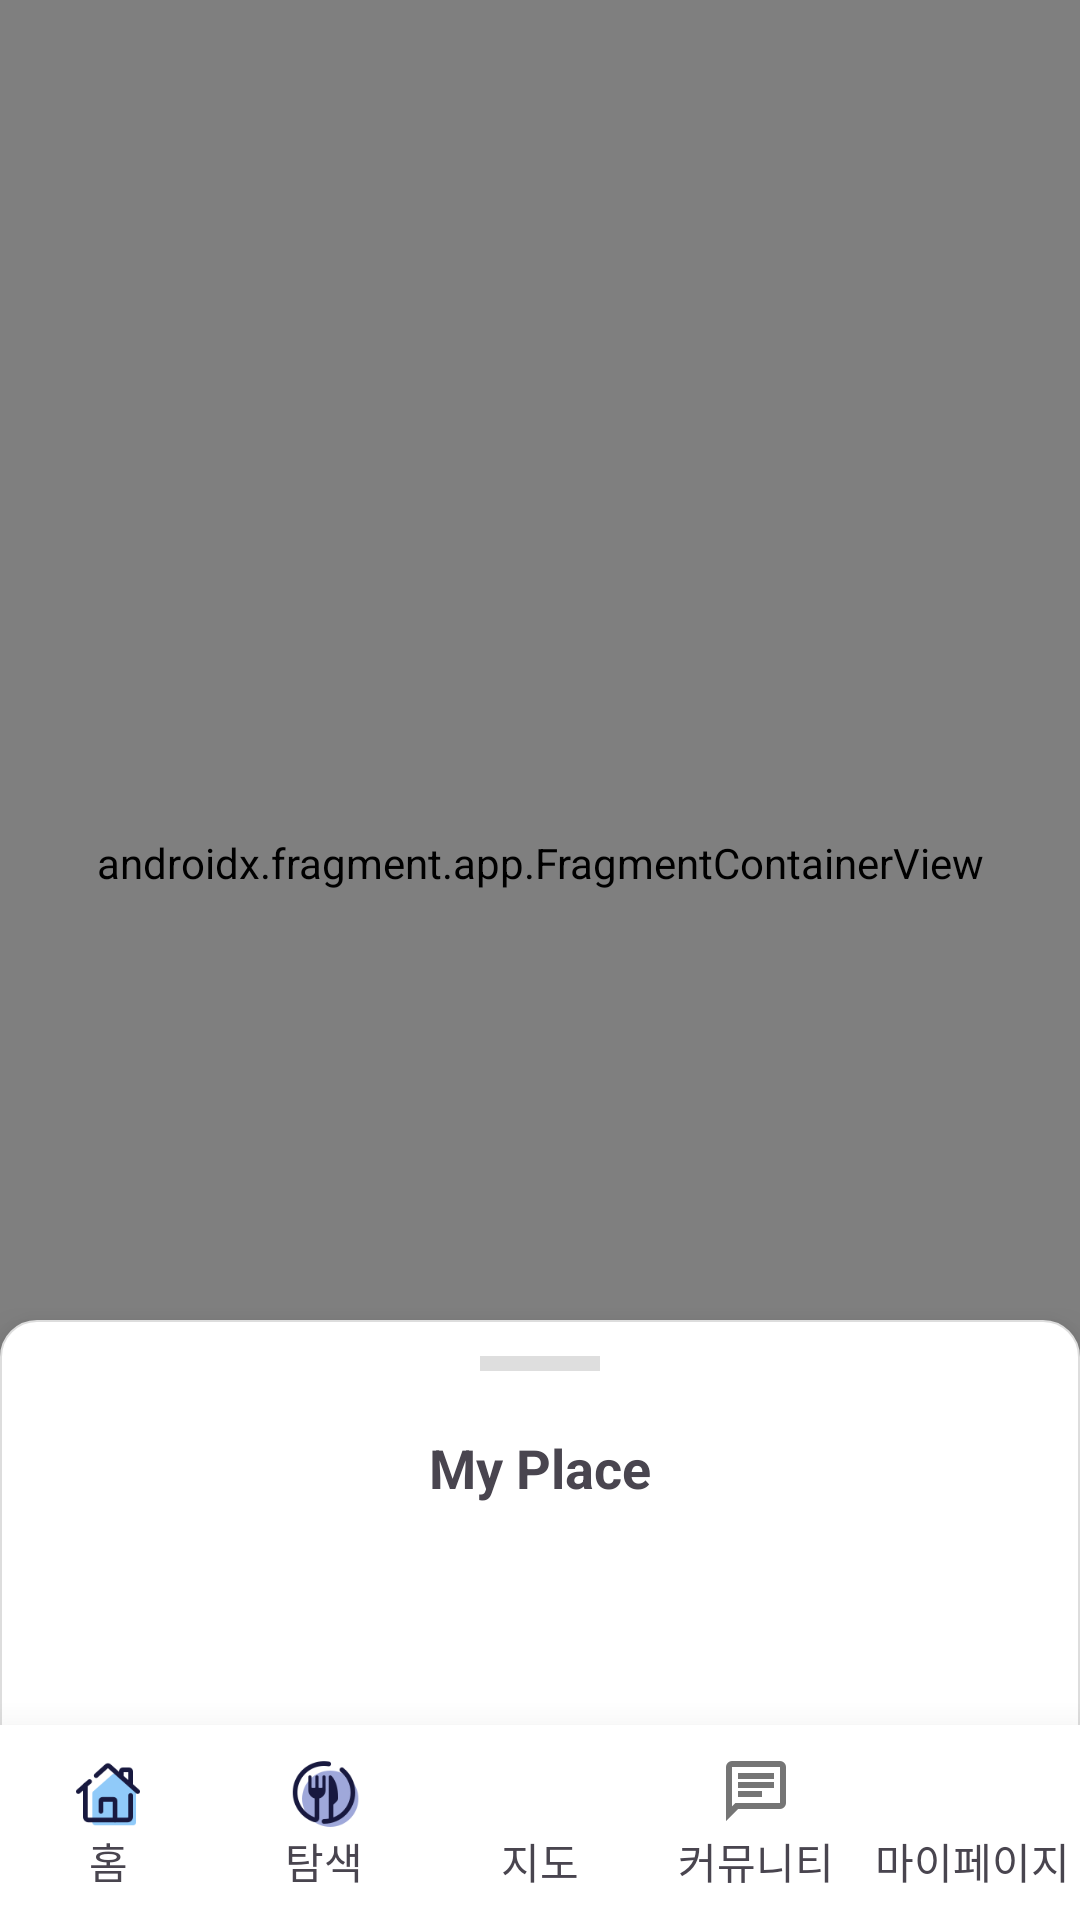

This screen was rendered from an Android layout file. Write that file and the resources it references.
<!-- AndroidManifest.xml: application theme Theme.SookPlace -->
<!-- res/layout/fragment_map.xml -->
<?xml version="1.0" encoding="utf-8"?>
<layout xmlns:android="http://schemas.android.com/apk/res/android"
    xmlns:app="http://schemas.android.com/apk/res-auto"
    xmlns:tools="http://schemas.android.com/tools">

    <FrameLayout
        android:layout_width="match_parent"
        android:layout_height="match_parent"
        tools:context=".ui.map.MapFragment">

        <androidx.coordinatorlayout.widget.CoordinatorLayout
            android:layout_width="match_parent"
            android:layout_height="match_parent">

            
            <androidx.constraintlayout.widget.ConstraintLayout
                android:layout_width="match_parent"
                android:layout_height="match_parent"
                android:paddingBottom="65dp">

                <androidx.fragment.app.FragmentContainerView
                    android:id="@+id/map"
                    android:name="com.naver.maps.map.MapFragment"
                    android:layout_width="match_parent"
                    android:layout_height="match_parent"
                    app:layout_constraintBottom_toBottomOf="parent"
                    app:layout_constraintEnd_toEndOf="parent"
                    app:layout_constraintStart_toStartOf="parent"
                    app:layout_constraintTop_toTopOf="parent"
                    app:navermap_latitude="37.545419"
                    app:navermap_longitude="126.964649"
                    app:navermap_mapType="Basic"
                    app:navermap_zoom="15" />
            </androidx.constraintlayout.widget.ConstraintLayout>

            
            <androidx.constraintlayout.widget.ConstraintLayout
                android:id="@+id/bottom_sheet"
                android:layout_width="match_parent"
                android:layout_height="match_parent"
                android:layout_marginBottom="65dp"
                android:background="@drawable/background_radius"
                android:elevation="10dp"
                app:behavior_hideable="false"
                app:behavior_peekHeight="200dp"
                app:layout_behavior="com.google.android.material.bottomsheet.BottomSheetBehavior">

                <View
                    android:id="@+id/handler"
                    android:layout_width="40dp"
                    android:layout_height="5dp"
                    android:layout_marginTop="12dp"
                    android:background="#DEDEDE"
                    app:layout_constraintEnd_toEndOf="parent"
                    app:layout_constraintStart_toStartOf="parent"
                    app:layout_constraintTop_toTopOf="parent" />

                <TextView
                    android:id="@+id/title"
                    android:layout_width="wrap_content"
                    android:layout_height="wrap_content"
                    android:layout_marginTop="20dp"
                    android:text="My Place"
                    android:textSize="18sp"
                    android:textStyle="bold"
                    app:layout_constraintEnd_toEndOf="parent"
                    app:layout_constraintStart_toStartOf="parent"
                    app:layout_constraintTop_toBottomOf="@id/handler" />

                <androidx.recyclerview.widget.RecyclerView
                    android:id="@+id/rv_pins"
                    android:layout_width="match_parent"
                    android:layout_height="0dp"
                    android:paddingStart="10dp"
                    android:paddingEnd="10dp"
                    app:layout_constraintBottom_toBottomOf="parent"
                    app:layout_constraintTop_toBottomOf="@id/title"
                    tools:listitem="@layout/map_rv_item"/>
            </androidx.constraintlayout.widget.ConstraintLayout>

            
            <androidx.constraintlayout.widget.ConstraintLayout
                android:layout_width="match_parent"
                android:layout_height="65dp"
                android:layout_gravity="bottom"
                android:background="#FFFFFF"
                android:elevation="20dp">

                <LinearLayout
                    android:id="@+id/bottomNav"
                    android:layout_width="match_parent"
                    android:layout_height="35dp"
                    android:orientation="horizontal"
                    android:weightSum="5"
                    app:layout_constraintTop_toTopOf="parent">

                    <ImageView
                        android:id="@+id/homeTap"
                        android:layout_width="0dp"
                        android:layout_height="wrap_content"
                        android:layout_weight="1"
                        android:paddingTop="10dp"
                        android:src="@drawable/home_icon" />

                    <ImageView
                        android:id="@+id/searchTap"
                        android:layout_width="0dp"
                        android:layout_height="wrap_content"
                        android:layout_weight="1"
                        android:paddingTop="10dp"
                        android:src="@drawable/search_icon" />

                    <ImageView
                        android:id="@+id/mapTap"
                        android:layout_width="0dp"
                        android:layout_height="wrap_content"
                        android:layout_weight="1"
                        android:paddingTop="10dp"
                        android:src="@drawable/map_icon" />

                    <ImageView
                        android:id="@+id/communityTap"
                        android:layout_width="0dp"
                        android:layout_height="wrap_content"
                        android:layout_weight="1"
                        android:paddingTop="10dp"
                        android:src="@drawable/cummunity_icon" />

                    <ImageView
                        android:id="@+id/mypageTap"
                        android:layout_width="0dp"
                        android:layout_height="wrap_content"
                        android:layout_weight="1"
                        android:paddingTop="10dp"
                        android:src="@drawable/my_page_icon" />
                </LinearLayout>

                <LinearLayout
                    android:id="@+id/linearLayout"
                    android:layout_width="match_parent"
                    android:layout_height="30dp"
                    android:orientation="horizontal"
                    android:weightSum="5"
                    app:layout_constraintBottom_toBottomOf="parent">

                    <TextView
                        android:layout_width="0dp"
                        android:layout_height="wrap_content"
                        android:layout_weight="1"
                        android:text="홈"
                        android:textAlignment="center" />

                    <TextView
                        android:layout_width="0dp"
                        android:layout_height="wrap_content"
                        android:layout_weight="1"
                        android:text="탐색"
                        android:textAlignment="center" />

                    <TextView
                        android:layout_width="0dp"
                        android:layout_height="wrap_content"
                        android:layout_weight="1"
                        android:text="지도"
                        android:textAlignment="center" />

                    <TextView
                        android:layout_width="0dp"
                        android:layout_height="wrap_content"
                        android:layout_weight="1"
                        android:text="커뮤니티"
                        android:textAlignment="center" />

                    <TextView
                        android:layout_width="0dp"
                        android:layout_height="wrap_content"
                        android:layout_weight="1"
                        android:text="마이페이지"
                        android:textAlignment="center" />
                </LinearLayout>
            </androidx.constraintlayout.widget.ConstraintLayout>

        </androidx.coordinatorlayout.widget.CoordinatorLayout>
    </FrameLayout>
</layout>
<!-- res/layout/map_rv_item.xml (included above) -->
<?xml version="1.0" encoding="utf-8"?>
<layout>

    <androidx.constraintlayout.widget.ConstraintLayout xmlns:android="http://schemas.android.com/apk/res/android"
        xmlns:app="http://schemas.android.com/apk/res-auto"
        android:layout_width="match_parent"
        android:layout_height="wrap_content"
        android:background="@drawable/background_radius"
        android:padding="10dp"
        android:layout_marginTop="10dp">

        <ImageView
            android:id="@+id/thumbnailUrl"
            android:layout_width="60dp"
            android:layout_height="60dp"
            android:background="@drawable/background_radius_gray"
            android:clipToOutline="true"
            android:scaleType="centerCrop"
            android:src="@drawable/food_img"
            app:layout_constraintStart_toStartOf="parent"
            app:layout_constraintTop_toTopOf="parent" />

        <TextView
            android:id="@+id/name"
            android:layout_width="wrap_content"
            android:layout_height="wrap_content"
            android:layout_marginStart="10dp"
            android:layout_marginTop="5dp"
            android:fontFamily="@font/smu_snowflake_bold"
            android:text="숙명 식당"
            android:textSize="15sp"
            app:layout_constraintStart_toEndOf="@+id/thumbnailUrl"
            app:layout_constraintTop_toTopOf="parent" />

        <LinearLayout
            android:id="@+id/LinearLayout1"
            android:layout_width="wrap_content"
            android:layout_height="wrap_content"
            android:layout_marginStart="10dp"
            android:layout_marginTop="5dp"
            android:orientation="horizontal"
            app:layout_constraintStart_toEndOf="@+id/thumbnailUrl"
            app:layout_constraintTop_toBottomOf="@id/name">

            <ImageView
                android:id="@+id/star"
                android:layout_width="20dp"
                android:layout_height="20dp"
                android:layout_marginRight="10dp"
                android:src="@drawable/star"
                app:tint="#FFB800" />

            <TextView
                android:id="@+id/rating"
                android:layout_width="wrap_content"
                android:layout_height="wrap_content"
                android:fontFamily="@font/smu_snowflake_regular"
                android:text="4.7"
                android:textSize="14sp" />

            <TextView
                android:layout_width="wrap_content"
                android:layout_height="wrap_content"
                android:layout_marginStart="10dp"
                android:layout_marginEnd="10dp"
                android:text="•" />

            <TextView
                android:id="@+id/category"
                android:layout_width="wrap_content"
                android:layout_height="wrap_content"
                android:background="@drawable/background_radius_gray"
                android:fontFamily="@font/smu_snowflake_regular"
                android:text="category"
                android:textSize="14sp" />

            <TextView
                android:layout_width="wrap_content"
                android:layout_height="wrap_content"
                android:layout_marginStart="10dp"
                android:layout_marginEnd="10dp"
                android:text="•" />

            <TextView
                android:id="@+id/distanceMinutesFromCampus"
                android:layout_width="wrap_content"
                android:layout_height="wrap_content"
                android:fontFamily="@font/smu_snowflake_regular"
                android:text="7분 거리"
                android:textSize="14sp"
                app:layout_constraintStart_toEndOf="@+id/thumbnailUrl" />
        </LinearLayout>


    </androidx.constraintlayout.widget.ConstraintLayout>
</layout>
<!-- resources referenced by this layout -->
<resources>
  <!-- drawable background_radius (drawable) -->
  <?xml version="1.0" encoding="utf-8"?>
  <shape
      xmlns:android="http://schemas.android.com/apk/res/android"
      android:shape="rectangle"
      android:padding = "10dp">
      <solid
          android:color="#ffffff">
      </solid>
      <corners
          android:bottomLeftRadius="12dp"
          android:bottomRightRadius="12dp"
          android:topLeftRadius="12dp"
          android:topRightRadius="12dp">
      </corners>
      <stroke
          android:width="0.5dp"
          android:color="#DDDDDD">
      </stroke>
  </shape>
  <!-- drawable background_radius_gray (drawable) -->
  <?xml version="1.0" encoding="utf-8"?>
  <shape
      xmlns:android="http://schemas.android.com/apk/res/android"
      android:shape="rectangle" android:padding = "10dp">
      <solid
          android:color="#F5F5F5">
      </solid>
      <corners
          android:bottomLeftRadius="12dp"
          android:bottomRightRadius="12dp"
          android:topLeftRadius="12dp"
          android:topRightRadius="12dp">
      </corners>
  </shape>
  <!-- drawable cummunity_icon (drawable) -->
  <vector xmlns:android="http://schemas.android.com/apk/res/android"
      android:autoMirrored="true" android:height="24dp" android:tint="?attr/colorControlNormal" android:viewportHeight="960" android:viewportWidth="960" android:width="24dp">
        
      <path android:fillColor="@android:color/white" android:pathData="M240,560L560,560L560,480L240,480L240,560ZM240,440L720,440L720,360L240,360L240,440ZM240,320L720,320L720,240L240,240L240,320ZM80,880L80,160Q80,127 103.5,103.5Q127,80 160,80L800,80Q833,80 856.5,103.5Q880,127 880,160L880,640Q880,673 856.5,696.5Q833,720 800,720L240,720L80,880ZM206,640L800,640Q800,640 800,640Q800,640 800,640L800,160Q800,160 800,160Q800,160 800,160L160,160Q160,160 160,160Q160,160 160,160L160,685L206,640ZM160,640L160,640L160,160Q160,160 160,160Q160,160 160,160L160,160Q160,160 160,160Q160,160 160,160L160,640Q160,640 160,640Q160,640 160,640Z"/>
      
  </vector>
  <!-- drawable home_icon: png bitmap (drawable, 2062 bytes) -->
  <!-- drawable search_icon: png bitmap (drawable, 3603 bytes) -->
  <!-- drawable star (drawable) -->
  <vector xmlns:android="http://schemas.android.com/apk/res/android"
      xmlns:app="http://schemas.android.com/apk/res-auto"
      android:height="24dp"
      android:tint="#FFB800"
      android:viewportHeight="24"
      android:viewportWidth="24"
      android:width="24dp">
        
      <path android:fillColor="@android:color/white" android:pathData="M12,17.27l4.15,2.51c0.76,0.46 1.69,-0.22 1.49,-1.08l-1.1,-4.72l3.67,-3.18c0.67,-0.58 0.31,-1.68 -0.57,-1.75l-4.83,-0.41l-1.89,-4.46c-0.34,-0.81 -1.5,-0.81 -1.84,0L9.19,8.63L4.36,9.04c-0.88,0.07 -1.24,1.17 -0.57,1.75l3.67,3.18l-1.1,4.72c-0.2,0.86 0.73,1.54 1.49,1.08L12,17.27z"/>
      
  </vector>
  <style name="Theme.SookPlace" parent="Theme.Material3.DayNight.NoActionBar">
          <item name="android:colorPrimary">@color/white</item>
          <item name="android:textColorPrimary">#212121</item>
          <item name="android:textColorSecondary">#757575</item>
          <item name="android:windowBackground">#ffffff</item>
          <item name="android:windowLightStatusBar">true</item>
          <item name="android:statusBarColor">@color/white</item>
      </style>
  <color name="white">#FFFFFFFF</color>
</resources>
